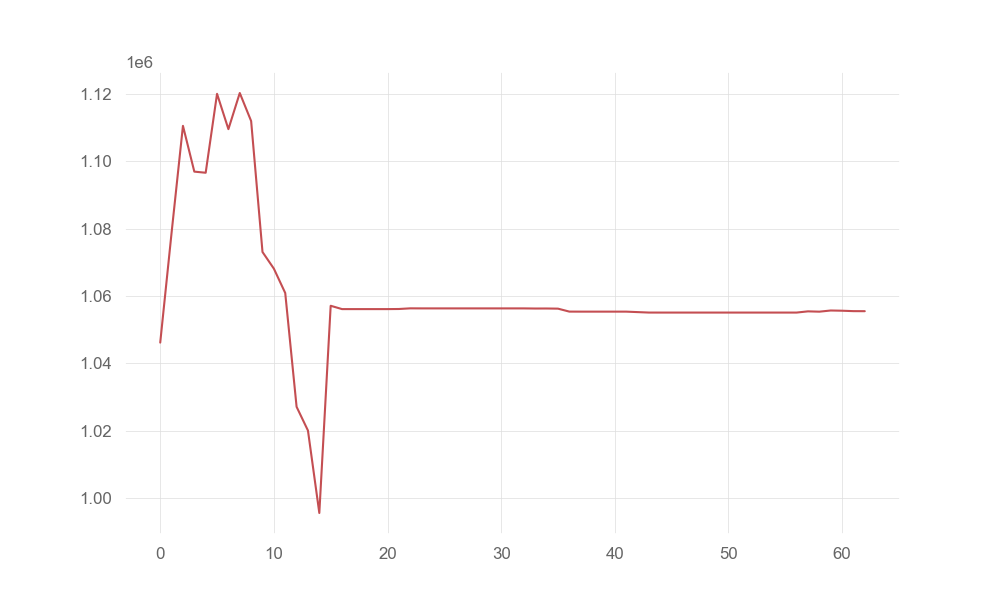

Values plotted in this chart, from the file beside it:
account_value, date, daily_return
1046142, 2022-01-03, 
1078782, 2022-01-04, 0.0312
1110483, 2022-01-05, 0.02939
1096890, 2022-01-06, -0.01224
1096557, 2022-01-07, -0.000304
1119984, 2022-01-10, 0.02136
1109500, 2022-01-11, -0.009361
1120228, 2022-01-12, 0.009669
1111902, 2022-01-13, -0.007433
1073034, 2022-01-14, -0.03496
1068093, 2022-01-18, -0.004605
1060866, 2022-01-19, -0.006766
1027083, 2022-01-20, -0.03184
1020037, 2022-01-21, -0.00686
995563, 2022-01-24, -0.02399
1057074, 2022-01-25, 0.06179
1056084, 2022-01-26, -0.0009369
1056084, 2022-01-27, 0.0
1056084, 2022-01-28, 0.0
1056084, 2022-01-31, 0.0
1056084, 2022-02-01, 0.0
1056115, 2022-02-02, 2.9667145704737052e-05
1056309, 2022-02-03, 0.0001838
1056295, 2022-02-04, -1.340856768317078e-05
1056293, 2022-02-07, -1.5754972014780932e-06
1056293, 2022-02-08, 0.0
1056293, 2022-02-09, 0.0
1056293, 2022-02-10, 0.0
1056293, 2022-02-11, 0.0
1056293, 2022-02-14, 0.0
1056293, 2022-02-15, 0.0
1056293, 2022-02-16, 0.0
1056293, 2022-02-17, 0.0
1056255, 2022-02-18, -3.6009634776568156e-05
1056264, 2022-02-22, 7.754073469756761e-06
1056219, 2022-02-23, -4.1875766040089246e-05
1055342, 2022-02-24, -0.0008303
1055331, 2022-02-25, -1.0773384803597352e-05
1055331, 2022-02-28, 0.0
1055331, 2022-03-01, 0.0
1055331, 2022-03-02, 0.0
1055331, 2022-03-03, 0.0
1055195, 2022-03-04, -0.000129
1055058, 2022-03-07, -0.0001297
1055055, 2022-03-08, -3.3862875186141395e-06
1055055, 2022-03-09, 0.0
1055055, 2022-03-10, 0.0
1055055, 2022-03-11, 0.0
1055055, 2022-03-14, 0.0
1055055, 2022-03-15, 0.0
1055055, 2022-03-16, 0.0
1055055, 2022-03-17, 0.0
1055055, 2022-03-18, 0.0
1055055, 2022-03-21, 0.0
1055055, 2022-03-22, 0.0
1055055, 2022-03-23, 0.0
1055055, 2022-03-24, 0.0
1055416, 2022-03-25, 0.0003425
1055321, 2022-03-28, -8.980528669588761e-05
1055668, 2022-03-29, 0.0003289
... 3 more rows
